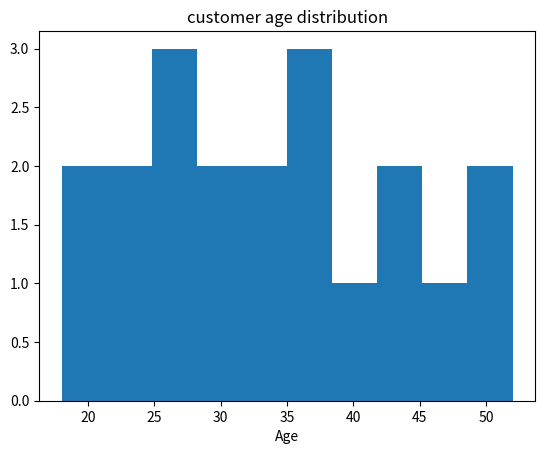

Here is the Python script that generated this plot:
# ============================================================
# 📈 HISTOGRAM QUESTIONS
# ============================================================

# Sample Dataset ⿣: Customer Age Distribution

# ⿣ Plot a histogram of the 'Customer Age' column to show the distribution of ages.
#     - Set the number of bins to 10.
#     - Add proper labels and a title.


import matplotlib.pyplot as plt
import pandas as pd


df_age = pd.DataFrame({
    'Customer Age': [18, 20, 22, 22, 25, 26, 27, 29, 30, 32, 34, 35, 36, 38, 40, 42, 45, 48, 50, 52]
})

plt.hist(df_age["Customer Age"],bins=10)

plt.title("customer age distribution")
plt.xlabel("Age")
plt.show()